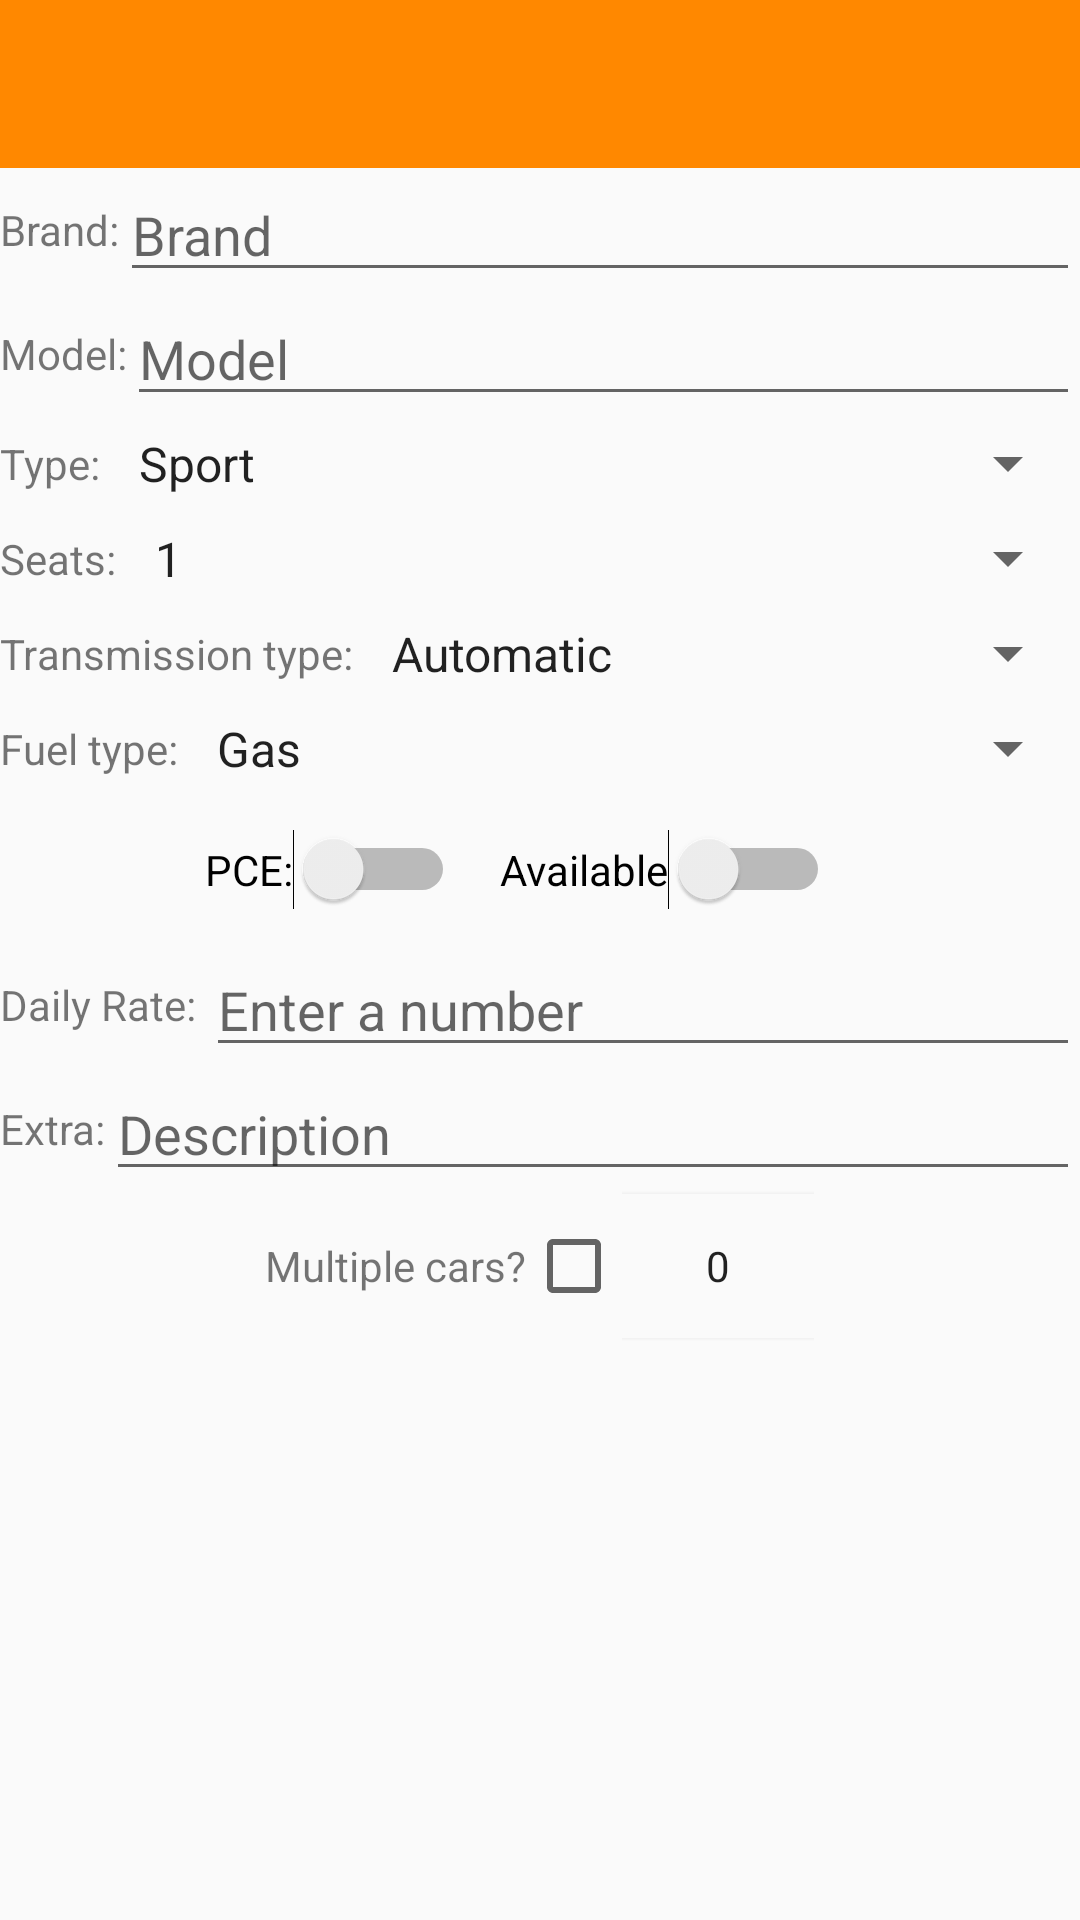

Layout XML and referenced resources for this Android screen:
<!-- AndroidManifest.xml: application theme AppTheme -->
<!-- res/layout/new_vehicle_dialog.xml -->
<?xml version="1.0" encoding="utf-8"?>
<LinearLayout xmlns:android="http://schemas.android.com/apk/res/android"
    xmlns:app="http://schemas.android.com/apk/res-auto"
    xmlns:tools="http://schemas.android.com/tools"
    android:layout_width="match_parent"
    android:layout_height="match_parent"
    android:orientation="vertical">

    <com.google.android.material.appbar.AppBarLayout
        android:layout_width="match_parent"
        android:layout_height="wrap_content"
        app:elevation="0dp">

        <androidx.appcompat.widget.Toolbar
            android:id="@+id/toolbar"
            android:layout_width="match_parent"
            android:layout_height="?attr/actionBarSize"
            android:paddingEnd="16dp"
            android:paddingStart="6dp"
            app:contentInsetStartWithNavigation="0dp"
            app:navigationIcon="@drawable/ic_close" />


    </com.google.android.material.appbar.AppBarLayout>



    <LinearLayout
        android:layout_width="match_parent"
        android:layout_height="wrap_content"
        android:orientation="vertical">

        <LinearLayout
            android:layout_width="match_parent"
            android:layout_height="wrap_content"
            android:orientation="horizontal"
            android:gravity="center">
            

            <TextView
                android:layout_width="wrap_content"
                android:layout_height="wrap_content"
                android:text="Brand:" />
            <EditText
                android:id="@+id/new_brand"
                android:hint="Brand"
                android:layout_width="match_parent"
                android:layout_height="wrap_content" />

        </LinearLayout>

        <LinearLayout
            android:layout_width="match_parent"
            android:layout_height="wrap_content"
            android:orientation="horizontal"
            android:gravity="center">
            

            <TextView
                android:layout_width="wrap_content"
                android:layout_height="wrap_content"
                android:text="Model:"/>
            <EditText
                android:id="@+id/new_model"
                android:layout_width="match_parent"
                android:layout_height="wrap_content"
                android:hint="Model"/>

        </LinearLayout>

        <LinearLayout
            android:layout_width="match_parent"
            android:layout_height="wrap_content"
            android:orientation="horizontal"
            android:gravity="center">
            

            <TextView
                android:layout_width="wrap_content"
                android:layout_height="wrap_content"
                android:text="Type:"/>
            <Spinner
                android:id="@+id/new_type"
                android:layout_width="fill_parent"
                android:layout_height="wrap_content"
                android:entries="@array/types"
                android:padding="5dp" />

        </LinearLayout>

        <LinearLayout
            android:layout_width="match_parent"
            android:layout_height="wrap_content"
            android:orientation="horizontal"
            android:gravity="center">
            

            <TextView
                android:layout_width="wrap_content"
                android:layout_height="wrap_content"
                android:text="Seats:"/>
            <Spinner
                android:id="@+id/new_seats"
                android:layout_width="fill_parent"
                android:layout_height="wrap_content"
                android:padding="5dp"
                android:entries="@array/number_of_seats"/>

        </LinearLayout>

        <LinearLayout
            android:layout_width="match_parent"
            android:layout_height="wrap_content"
            android:orientation="horizontal"
            android:gravity="center">
            

            <TextView
                android:layout_width="wrap_content"
                android:layout_height="wrap_content"
                android:text="Transmission type:"/>
            <Spinner
                android:id="@+id/new_transmission_type"
                android:layout_width="fill_parent"
                android:layout_height="wrap_content"
                android:entries="@array/transmission_types"
                android:padding="5dp" />

        </LinearLayout>

        <LinearLayout
            android:layout_width="match_parent"
            android:layout_height="wrap_content"
            android:orientation="horizontal"
            android:gravity="center">
            

            <TextView
                android:layout_width="wrap_content"
                android:layout_height="wrap_content"
                android:text="Fuel type:"
                />

            <Spinner
                android:id="@+id/new_fuel_type"
                android:layout_width="fill_parent"
                android:layout_height="wrap_content"
                android:padding="5dp"
                android:entries="@array/fuel_types"/>
        </LinearLayout>

        <LinearLayout
            android:layout_width="match_parent"
            android:layout_height="wrap_content"
            android:orientation="horizontal"
            android:gravity="center">
            
            <Switch
                android:id="@+id/new_pce"
                android:layout_width="wrap_content"
                android:layout_height="wrap_content"
                android:checked="false"
                android:text="PCE:" />

            <Switch
                android:padding="15dp"
                android:id="@+id/new_available"
                android:layout_width="wrap_content"
                android:layout_height="wrap_content"
                android:text="Available"/>

        </LinearLayout>
        <LinearLayout
            android:layout_width="match_parent"
            android:layout_height="wrap_content"
            android:orientation="horizontal"
            android:gravity="center">
            

            <TextView
                android:layout_width="wrap_content"
                android:layout_height="wrap_content"
                android:text="Daily Rate: "/>

            <EditText
                android:id="@+id/new_rate"
                android:layout_width="match_parent"
                android:layout_height="wrap_content"
                android:hint="Enter a number"/>

        </LinearLayout>

        <LinearLayout
            android:layout_width="match_parent"
            android:layout_height="wrap_content"
            android:orientation="horizontal"
            android:gravity="center">
            
            <TextView
                android:layout_width="wrap_content"
                android:layout_height="wrap_content"
                android:text="Extra:"/>
            <EditText
                android:id="@+id/new_extra"
                android:layout_width="match_parent"
                android:layout_height="wrap_content"
                android:hint="Description"/>
        </LinearLayout>

        <LinearLayout
            android:layout_width="match_parent"
            android:layout_height="wrap_content"
            android:orientation="horizontal"
            android:gravity="center">
            
            <TextView
                android:layout_width="wrap_content"
                android:layout_height="wrap_content"
                android:text="Multiple cars?"/>
            <CheckBox
                android:id="@+id/new_multiple"
                android:layout_width="wrap_content"
                android:layout_height="wrap_content"
                android:checked="false"/>
            <NumberPicker
                android:layout_width="wrap_content"
                android:layout_height="50dp"
                android:scaleY="1"
                android:scaleX="1"
                android:id="@+id/new_number">
            </NumberPicker>

        </LinearLayout>

        <LinearLayout
            android:layout_width="match_parent"
            android:layout_height="match_parent"
            android:orientation="horizontal">
            
            <ImageView
                android:id="@+id/new_image"
                android:layout_width="match_parent"
                android:layout_height="wrap_content"
                tools:srcCompat="@tools:sample/avatars" />
        </LinearLayout>

    </LinearLayout>



</LinearLayout>
<!-- resources referenced by this layout -->
<resources>
  <string-array name="fuel_types">
          <item>Gas</item>
          <item>Diesel</item>
          <item>Natural Gas</item>
      </string-array>
  <string-array name="number_of_seats">
          <item>1</item>
          <item>2</item>
          <item>3</item>
          <item>4</item>
          <item>5</item>
          <item>6</item>
          <item>7</item>
      </string-array>
  <string-array name="transmission_types">
          <item>Automatic</item>
          <item>Semi</item>
          <item>Manual</item>
      </string-array>
  <string-array name="types">
          <item>Sport</item>
          <item>SUV</item>
          <item>Bike</item>
          <item>MiniVan</item>
          <item>Convertible</item>
          <item>Car</item>
          <item>Coupe</item>
      </string-array>
  <style name="AppTheme" parent="Base.Theme.MaterialComponents.Light.Bridge">
          
          <item name="colorPrimary">@color/colorPrimary</item>
          <item name="colorPrimaryDark">@color/lightOrange</item>
          <item name="colorAccent">@color/colorAccent</item>
          <item name="windowActionBar">true</item>
      </style>
  <color name="colorPrimary">#FF8800</color>
  <color name="lightOrange">#F4B684</color>
  <color name="colorAccent">#D81B60</color>
</resources>
